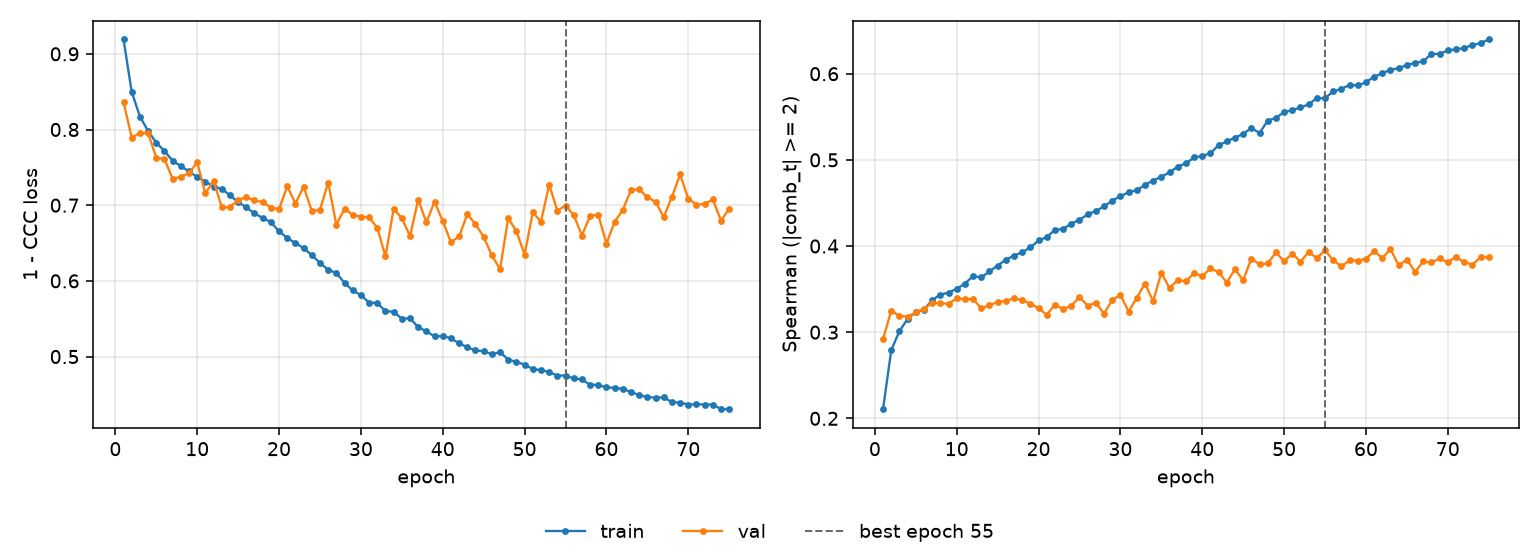

Values plotted in this chart, from the file beside it:
epoch, tr_loss, vl_loss, tr_sp, vl_sp, is_best
1, 0.919, 0.8362, 0.2106, 0.2919, False
2, 0.8496, 0.7894, 0.279, 0.3251, False
3, 0.8172, 0.7954, 0.3013, 0.3189, False
4, 0.7981, 0.7951, 0.3152, 0.3181, False
5, 0.7826, 0.7628, 0.3235, 0.3229, False
6, 0.7716, 0.761, 0.3261, 0.3273, False
7, 0.7586, 0.7347, 0.3372, 0.334, False
8, 0.7517, 0.7377, 0.3436, 0.3334, False
9, 0.7445, 0.7425, 0.3459, 0.3331, False
10, 0.7371, 0.7565, 0.3504, 0.3393, False
11, 0.7313, 0.7155, 0.3563, 0.3381, False
12, 0.7244, 0.7326, 0.3652, 0.3386, False
13, 0.7214, 0.6972, 0.3635, 0.3276, False
14, 0.7132, 0.6972, 0.3705, 0.3314, False
15, 0.7039, 0.7071, 0.3774, 0.3349, False
16, 0.6972, 0.7105, 0.3842, 0.3365, False
17, 0.6891, 0.7063, 0.3887, 0.3393, False
18, 0.6832, 0.7041, 0.3929, 0.3369, False
19, 0.6776, 0.6968, 0.3983, 0.3332, False
20, 0.6654, 0.6947, 0.4064, 0.3276, False
21, 0.6568, 0.7252, 0.4103, 0.3202, False
22, 0.6499, 0.7022, 0.4188, 0.3321, False
23, 0.6434, 0.7245, 0.4197, 0.3267, False
24, 0.6339, 0.6924, 0.426, 0.3309, False
25, 0.6238, 0.6938, 0.4304, 0.3407, False
26, 0.6146, 0.7299, 0.4366, 0.3308, False
27, 0.6104, 0.6743, 0.4408, 0.334, False
28, 0.5974, 0.6953, 0.4459, 0.3216, False
29, 0.5873, 0.6872, 0.4528, 0.3373, False
30, 0.5811, 0.6847, 0.4577, 0.3433, False
31, 0.5712, 0.6839, 0.4626, 0.3239, False
32, 0.5708, 0.6702, 0.4646, 0.3399, False
33, 0.56, 0.6323, 0.471, 0.3563, False
34, 0.5592, 0.6952, 0.476, 0.3359, False
35, 0.5501, 0.6828, 0.4805, 0.369, False
36, 0.5506, 0.6592, 0.4855, 0.3511, False
37, 0.539, 0.7072, 0.4922, 0.3607, False
38, 0.5333, 0.6773, 0.4959, 0.3591, False
39, 0.5266, 0.7046, 0.5029, 0.3685, False
40, 0.5272, 0.679, 0.5045, 0.365, False
41, 0.5242, 0.6511, 0.5077, 0.374, False
42, 0.5175, 0.6588, 0.517, 0.3697, False
43, 0.5123, 0.6881, 0.5214, 0.3576, False
44, 0.508, 0.6748, 0.526, 0.3731, False
45, 0.5072, 0.6582, 0.5301, 0.3601, False
46, 0.5029, 0.6336, 0.5371, 0.3855, False
47, 0.5061, 0.6156, 0.5311, 0.3786, False
48, 0.4959, 0.6831, 0.5456, 0.3797, False
49, 0.4929, 0.6654, 0.5487, 0.3925, False
50, 0.4894, 0.6346, 0.5555, 0.3826, False
51, 0.4834, 0.6906, 0.5576, 0.3911, False
52, 0.4821, 0.6782, 0.5609, 0.3819, False
53, 0.4795, 0.7271, 0.5644, 0.3928, False
54, 0.4749, 0.6929, 0.5718, 0.3861, False
55, 0.4749, 0.6996, 0.5714, 0.3952, True
56, 0.4711, 0.6869, 0.5795, 0.3834, False
57, 0.4698, 0.6599, 0.5823, 0.3765, False
58, 0.4626, 0.6859, 0.587, 0.3834, False
59, 0.4626, 0.6874, 0.5864, 0.3829, False
60, 0.4592, 0.6491, 0.5901, 0.3852, False
... 15 more rows
